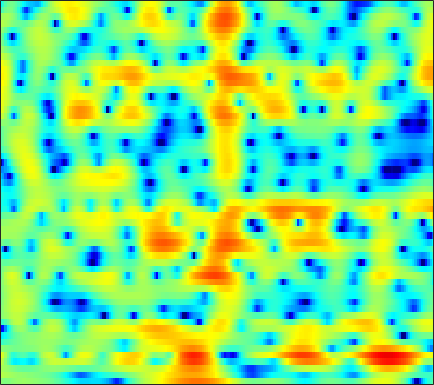

Source data for this figure (header and first rows):
0.47492, 0.14815, -0.033746, 0.0036563, 0.12384, 0.34515, 0.57887, 0.72837, 0.88153, 0.9743, 1.0189, 1.0126, 0.9493, 0.84231, 0.74498, 0.62399, 0.51768, 0.43725, 0.32692, 0.20904, 0.043071, -0.10419, -0.33289, -0.59972
2.287, 2.057, 1.789, 1.561, 1.411, 1.23, 1.07, 0.9637, 0.8314, 0.7099, 0.5914, 0.5023, 0.3894, 0.2797, 0.1997, 0.09925, -0.005086, -0.09213, -0.2183, -0.3671, -0.5481, -0.7108, -0.9666, -1.276
1.668, 1.454, 1.126, 0.7581, 0.4653, 0.07518, -0.3003, -0.5512, -0.8351, -1.053, -1.193, -1.249, -1.271, -1.214, -1.118, -0.9453, -0.727, -0.5428, -0.2882, -0.04109, 0.1818, 0.3176, 0.4595, 0.546
2.832, 1.935, 0.4458, -1.345, -2.83, -4.703, -5.85, -6.037, -5.705, -5.352, -5.222, -5.394, -5.934, -6.61, -6.87, -6.341, -4.863, -3.483, -1.723, -0.2298, 0.938, 1.616, 2.292, 2.726
4.27, 3.207, 1.526, -0.4551, -1.955, -3.464, -3.763, -3.304, -2.543, -2.019, -1.875, -2.046, -2.586, -3.341, -3.795, -3.761, -2.712, -1.542, 0.03685, 1.391, 2.376, 2.867, 3.199, 3.143
0.6112, 0.4048, 0.1592, -0.1015, -0.2859, -0.4824, -0.5803, -0.5638, -0.4773, -0.3734, -0.2767, -0.2212, -0.1548, -0.06988, 0.02117, 0.1882, 0.4071, 0.5912, 0.8359, 1.056, 1.201, 1.237, 1.16, 0.9271
-3.295, -2.923, -2.45, -2.014, -1.718, -1.369, -1.068, -0.858, -0.5913, -0.3454, -0.1195, 0.03977, 0.2283, 0.3868, 0.5019, 0.6492, 0.7849, 0.8804, 0.9947, 1.085, 1.136, 1.139, 1.088, 0.9824
-6.304, -5.741, -4.913, -3.992, -3.278, -2.36, -1.577, -1.091, -0.5837, -0.2149, 0.03562, 0.1602, 0.2679, 0.3469, 0.398, 0.4935, 0.6329, 0.7655, 0.9706, 1.188, 1.376, 1.494, 1.589, 1.593
-15.86, -15.36, -10.02, -6.038, -3.951, -1.905, -0.4691, 0.2733, 0.8895, 1.095, 0.9336, 0.5877, -0.1133, -1.001, -1.658, -2.215, -2.111, -1.572, -0.5339, 0.5345, 1.445, 1.984, 2.49, 2.755
-3.02, -2.9, -2.145, -0.8586, 0.1716, 1.295, 2.081, 2.435, 2.601, 2.378, 1.706, 0.8384, -0.904, -3.564, -6.478, -11.75, -11.15, -7.275, -3.563, -1.19, 0.3518, 1.136, 1.788, 2.091
0.2667, 0.6001, 1.055, 1.493, 1.837, 2.255, 2.544, 2.65, 2.628, 2.401, 1.982, 1.542, 0.819, 0.01741, -0.5603, -1.182, -1.525, -1.603, -1.559, -1.459, -1.39, -1.416, -1.572, -1.833
0.03587, 0.6343, 1.373, 1.978, 2.324, 2.683, 2.94, 3.053, 3.076, 2.96, 2.723, 2.469, 2.041, 1.527, 1.104, 0.4824, -0.1996, -0.7531, -1.566, -2.502, -3.572, -4.465, -5.766, -7.076
-0.4264, 0.3589, 1.237, 1.967, 2.411, 2.859, 3.152, 3.289, 3.361, 3.308, 3.126, 2.913, 2.531, 2.037, 1.582, 0.8714, 0.01543, -0.7432, -1.936, -3.404, -5.251, -6.962, -9.899, -14.24
-0.5008, 0.2854, 1.13, 1.8, 2.222, 2.659, 2.939, 3.05, 3.086, 3.016, 2.83, 2.626, 2.274, 1.83, 1.432, 0.8202, 0.09245, -0.5378, -1.501, -2.631, -3.944, -5.037, -6.582, -8.091
-0.2164, 0.433, 1.235, 1.855, 2.198, 2.52, 2.682, 2.691, 2.566, 2.318, 1.993, 1.714, 1.333, 0.9679, 0.7107, 0.3821, 0.0272, -0.2815, -0.7716, -1.353, -2.055, -2.656, -3.484, -4.28
-0.05297, 0.7987, 1.776, 2.565, 2.958, 3.199, 3.146, 2.923, 2.371, 1.53, 0.4908, -0.3218, -1.216, -1.598, -1.485, -1.002, -0.4059, -0.03888, 0.2309, 0.2219, -0.06566, -0.4711, -1.286, -2.406
-0.9666, 0.7423, 2.26, 3.203, 3.634, 3.857, 3.647, 3.2, 2.189, 0.5445, -2.035, -4.999, -12.43, -20.78, -9.691, -4.187, -1.254, 0.1423, 1.323, 1.883, 1.95, 1.703, 0.9369, -0.3822
-0.7164, -0.0666, 0.7198, 1.193, 1.413, 1.544, 1.41, 1.128, 0.5374, -0.2918, -1.321, -2.109, -2.919, -3.087, -2.71, -1.777, -0.7157, 0.005821, 0.7873, 1.301, 1.511, 1.495, 1.234, 0.7583
-1.093, -1.275, -1.361, -1.243, -1.122, -0.9961, -0.8784, -0.8435, -0.9148, -1.06, -1.244, -1.372, -1.462, -1.412, -1.253, -0.884, -0.402, -0.009821, 0.494, 0.9401, 1.291, 1.46, 1.581, 1.569
-3.669, -4.675, -5.475, -5.169, -4.499, -3.5, -2.647, -2.178, -1.833, -1.781, -1.916, -2.098, -2.34, -2.43, -2.319, -1.889, -1.189, -0.551, 0.3066, 1.086, 1.747, 2.136, 2.512, 2.715
-6.488, -10.91, -21.42, -11.36, -7.335, -4.197, -2.45, -1.756, -1.394, -1.655, -2.548, -3.653, -5.765, -8.305, -9.277, -7.453, -4.369, -2.371, -0.2432, 1.331, 2.447, 3.062, 3.591, 3.861
-0.2096, -0.7665, -1.302, -1.177, -0.8455, -0.3007, 0.1572, 0.2891, 0.1513, -0.3977, -1.445, -2.606, -4.663, -6.943, -7.781, -6.385, -3.813, -2.029, -0.1462, 1.283, 2.288, 2.794, 3.193, 3.282
1.509, 1.423, 1.36, 1.285, 1.304, 1.322, 1.272, 1.201, 0.9683, 0.5971, 0.1074, -0.3153, -0.878, -1.322, -1.488, -1.45, -1.149, -0.8105, -0.2835, 0.2056, 0.6362, 0.8754, 1.05, 0.9942
1.416, 1.416, 1.493, 1.552, 1.58, 1.606, 1.583, 1.535, 1.425, 1.231, 0.9491, 0.6904, 0.2819, -0.1781, -0.5468, -1.036, -1.459, -1.721, -1.897, -1.853, -1.605, -1.318, -0.9479, -0.6774
0.5973, 0.7555, 0.9376, 1.146, 1.241, 1.372, 1.526, 1.611, 1.739, 1.798, 1.739, 1.587, 1.196, 0.524, -0.1959, -1.508, -3.291, -4.901, -6.956, -7.36, -5.792, -4.271, -2.526, -1.279
-1.952, -1.259, -0.8451, -0.7296, -0.7357, -0.7217, -0.4307, 0.003294, 0.7713, 1.575, 2.22, 2.514, 2.583, 2.22, 1.618, 0.2816, -1.824, -4.064, -7.8, -8.871, -5.627, -3.314, -1.189, 0.1112
-4.71, -4.104, -4.04, -5.218, -6.856, -10.48, -12.42, -8.95, -4.379, -1.265, 0.8332, 1.919, 2.853, 3.315, 3.388, 3.185, 2.75, 2.368, 1.895, 1.688, 1.716, 1.816, 1.89, 1.704
-4.259, -4.496, -5.081, -6.042, -7.049, -8.284, -8.384, -7.185, -4.846, -2.541, -0.6648, 0.4551, 1.605, 2.405, 2.811, 3.141, 3.267, 3.268, 3.19, 3.026, 2.793, 2.551, 2.108, 1.443
-4.001, -4.32, -4.764, -5.027, -5.17, -5.025, -4.607, -4.031, -3.075, -1.982, -0.8813, -0.1126, 0.7848, 1.506, 1.924, 2.33, 2.564, 2.634, 2.624, 2.478, 2.242, 1.998, 1.591, 1.104
-4.751, -5.221, -5.754, -5.992, -5.915, -5.491, -4.713, -3.987, -2.88, -1.749, -0.6812, 0.04983, 0.8866, 1.556, 1.939, 2.286, 2.469, 2.494, 2.396, 2.178, 1.861, 1.578, 1.169, 0.7717
-6.458, -7.715, -9.369, -10.75, -10.82, -9.427, -7.054, -5.266, -3.134, -1.334, 0.1349, 1.037, 1.988, 2.664, 3.002, 3.238, 3.24, 3.107, 2.747, 2.23, 1.573, 1.032, 0.312, -0.3372
-7.844, -9.469, -12.27, -16.89, -19.03, -13.23, -7.88, -4.997, -2.062, 0.1336, 1.794, 2.743, 3.675, 4.255, 4.476, 4.499, 4.21, 3.798, 2.994, 1.876, 0.4654, -0.7737, -2.592, -4.376
-10.44, -10.2, -9.254, -8.108, -6.935, -5.114, -3.006, -1.482, 0.4097, 1.997, 3.25, 3.953, 4.597, 4.912, 4.929, 4.663, 4.069, 3.39, 2.171, 0.5159, -1.647, -3.724, -7.422, -13.18
-21.51, -14.28, -9.331, -6.074, -4.227, -2.14, -0.3763, 0.7907, 2.113, 3.175, 3.969, 4.381, 4.674, 4.668, 4.468, 3.937, 3.116, 2.293, 0.943, -0.6997, -2.623, -4.246, -6.579, -8.938
-7.061, -6.117, -4.417, -2.675, -1.417, 0.07809, 1.368, 2.193, 3.097, 3.767, 4.188, 4.343, 4.314, 4.007, 3.595, 2.802, 1.721, 0.748, -0.7581, -2.416, -4.125, -5.36, -6.831, -8.013
-2.92, -2.159, -1.141, -0.07145, 0.6995, 1.676, 2.519, 3.046, 3.598, 3.956, 4.096, 4.044, 3.759, 3.21, 2.607, 1.53, 0.1085, -1.183, -3.271, -5.749, -8.544, -10.5, -11.92, -11.54
-1.758, -0.9667, 0.03347, 0.9496, 1.56, 2.284, 2.879, 3.243, 3.587, 3.762, 3.752, 3.606, 3.215, 2.576, 1.919, 0.7702, -0.7186, -2.119, -4.44, -7.503, -11.77, -16.24, -20.01, -14.81
-1.8, -0.9309, 0.07528, 0.8755, 1.402, 1.965, 2.43, 2.702, 2.969, 3.102, 3.085, 2.966, 2.636, 2.094, 1.544, 0.6157, -0.5355, -1.548, -3.024, -4.594, -6.048, -6.882, -7.409, -7.187
-1.395, -0.6749, -0.005574, 0.482, 0.7594, 1.091, 1.41, 1.645, 1.958, 2.224, 2.377, 2.394, 2.257, 1.915, 1.516, 0.8122, -0.07148, -0.8213, -1.893, -2.961, -3.9, -4.445, -4.863, -4.851
0.4626, 0.6142, 0.4437, 0.03829, -0.3799, -0.7923, -0.7955, -0.4315, 0.3662, 1.246, 1.964, 2.315, 2.519, 2.416, 2.137, 1.5, 0.597, -0.2379, -1.531, -2.984, -4.499, -5.584, -6.694, -6.973
3.124, 2.563, 1.312, -0.7976, -3.291, -8.534, -12.43, -7.632, -2.816, 0.02526, 1.756, 2.547, 3.079, 3.1, 2.829, 2.095, 0.9452, -0.1636, -2.033, -4.297, -7.124, -9.812, -15.05, -28.19
4.347, 3.682, 2.482, 0.8184, -0.6669, -2.552, -3.324, -2.74, -1.227, 0.2258, 1.278, 1.788, 2.08, 1.934, 1.536, 0.6251, -0.7664, -2.139, -4.526, -7.515, -11.07, -13.53, -15, -13.72
4.588, 4.125, 3.329, 2.436, 1.794, 1.034, 0.4821, 0.274, 0.2145, 0.3079, 0.4262, 0.4701, 0.3952, 0.1176, -0.2807, -1.115, -2.334, -3.63, -5.839, -8.861, -13.09, -17.13, -17.91, -12.83
4.688, 4.267, 3.547, 2.71, 2.035, 1.089, 0.2104, -0.3697, -0.9563, -1.275, -1.344, -1.307, -1.223, -1.212, -1.303, -1.628, -2.22, -2.828, -3.788, -4.864, -5.813, -6.251, -6.239, -5.498
4.965, 4.527, 3.725, 2.621, 1.56, -0.1119, -2.05, -3.607, -5.372, -6.03, -5.351, -4.42, -3.178, -2.225, -1.722, -1.327, -1.24, -1.294, -1.581, -1.998, -2.396, -2.613, -2.72, -2.526
5.537, 5.191, 4.351, 3.037, 1.684, -0.6593, -3.889, -7.345, -15.08, -20.23, -10.7, -7.243, -4.351, -2.437, -1.439, -0.5395, -0.05361, 0.03228, -0.1785, -0.7052, -1.541, -2.318, -3.36, -3.99
5.819, 5.573, 4.818, 3.614, 2.45, 0.5337, -1.677, -3.361, -5.304, -6.301, -6.056, -5.214, -3.748, -2.213, -1.197, -0.1587, 0.4684, 0.5979, 0.3696, -0.4251, -1.978, -3.823, -7.85, -17.07
5.633, 5.333, 4.601, 3.493, 2.437, 0.6817, -1.513, -3.433, -6.427, -9.677, -11.1, -9.527, -6.315, -3.605, -2.034, -0.4942, 0.4716, 0.8871, 0.9972, 0.6025, -0.242, -1.139, -2.507, -3.621
4.716, 4.356, 3.638, 2.64, 1.718, 0.2059, -1.709, -3.441, -6.294, -9.639, -11.17, -9.411, -6.19, -3.511, -1.96, -0.4126, 0.6386, 1.181, 1.553, 1.6, 1.402, 1.125, 0.6582, 0.1683
3.102, 2.683, 2.006, 1.202, 0.5222, -0.4462, -1.409, -2.096, -2.895, -3.378, -3.4, -3.072, -2.289, -1.317, -0.5794, 0.3002, 1.014, 1.402, 1.735, 1.881, 1.84, 1.699, 1.375, 0.924
1.435, 0.849, -0.01439, -0.8988, -1.519, -2.163, -2.531, -2.627, -2.521, -2.201, -1.721, -1.294, -0.6327, 0.04165, 0.5246, 1.106, 1.58, 1.837, 2.071, 2.158, 2.094, 1.956, 1.658, 1.223
0.096, -0.9129, -2.572, -4.474, -5.837, -6.939, -6.682, -5.794, -4.311, -2.908, -1.682, -0.8811, 0.0355, 0.8102, 1.3, 1.835, 2.225, 2.438, 2.591, 2.59, 2.459, 2.279, 1.95, 1.527
-0.1568, -1.456, -3.87, -7.485, -11.78, -24.08, -14.4, -9.438, -5.674, -3.272, -1.576, -0.5802, 0.4675, 1.29, 1.787, 2.302, 2.658, 2.822, 2.878, 2.767, 2.493, 2.186, 1.674, 1.114
1.139, 0.3245, -0.9573, -2.41, -3.398, -4.214, -4.15, -3.622, -2.65, -1.659, -0.764, -0.1676, 0.5671, 1.227, 1.669, 2.168, 2.533, 2.67, 2.674, 2.439, 1.906, 1.301, 0.2066, -1.136
2.324, 2.06, 1.635, 1.125, 0.724, 0.2123, -0.228, -0.5157, -0.8624, -1.164, -1.348, -1.346, -1.06, -0.4632, 0.1041, 0.8776, 1.526, 1.874, 2.106, 1.98, 1.425, 0.6585, -1.013, -3.853
1.198, 1.423, 1.55, 1.502, 1.295, 0.8002, 0.009761, -0.8072, -2.274, -4.267, -6.756, -8.449, -8.707, -6.541, -4.699, -2.67, -1.168, -0.304, 0.4917, 0.9288, 1.038, 0.8866, 0.3967, -0.3643
-2.77, -1.68, -0.6594, -0.1245, -0.02428, -0.2971, -1.057, -1.976, -3.764, -6.358, -10.08, -13.43, -14.36, -10.73, -8.43, -6.235, -4.674, -3.733, -2.628, -1.574, -0.615, 0.01639, 0.7345, 1.334
-5.255, -3.362, -1.698, -0.8093, -0.5097, -0.5435, -0.9942, -1.589, -2.656, -3.943, -5.284, -6.154, -7.013, -7.55, -7.852, -8.302, -8.748, -8.774, -7.751, -5.706, -3.446, -1.89, -0.1288, 1.294
